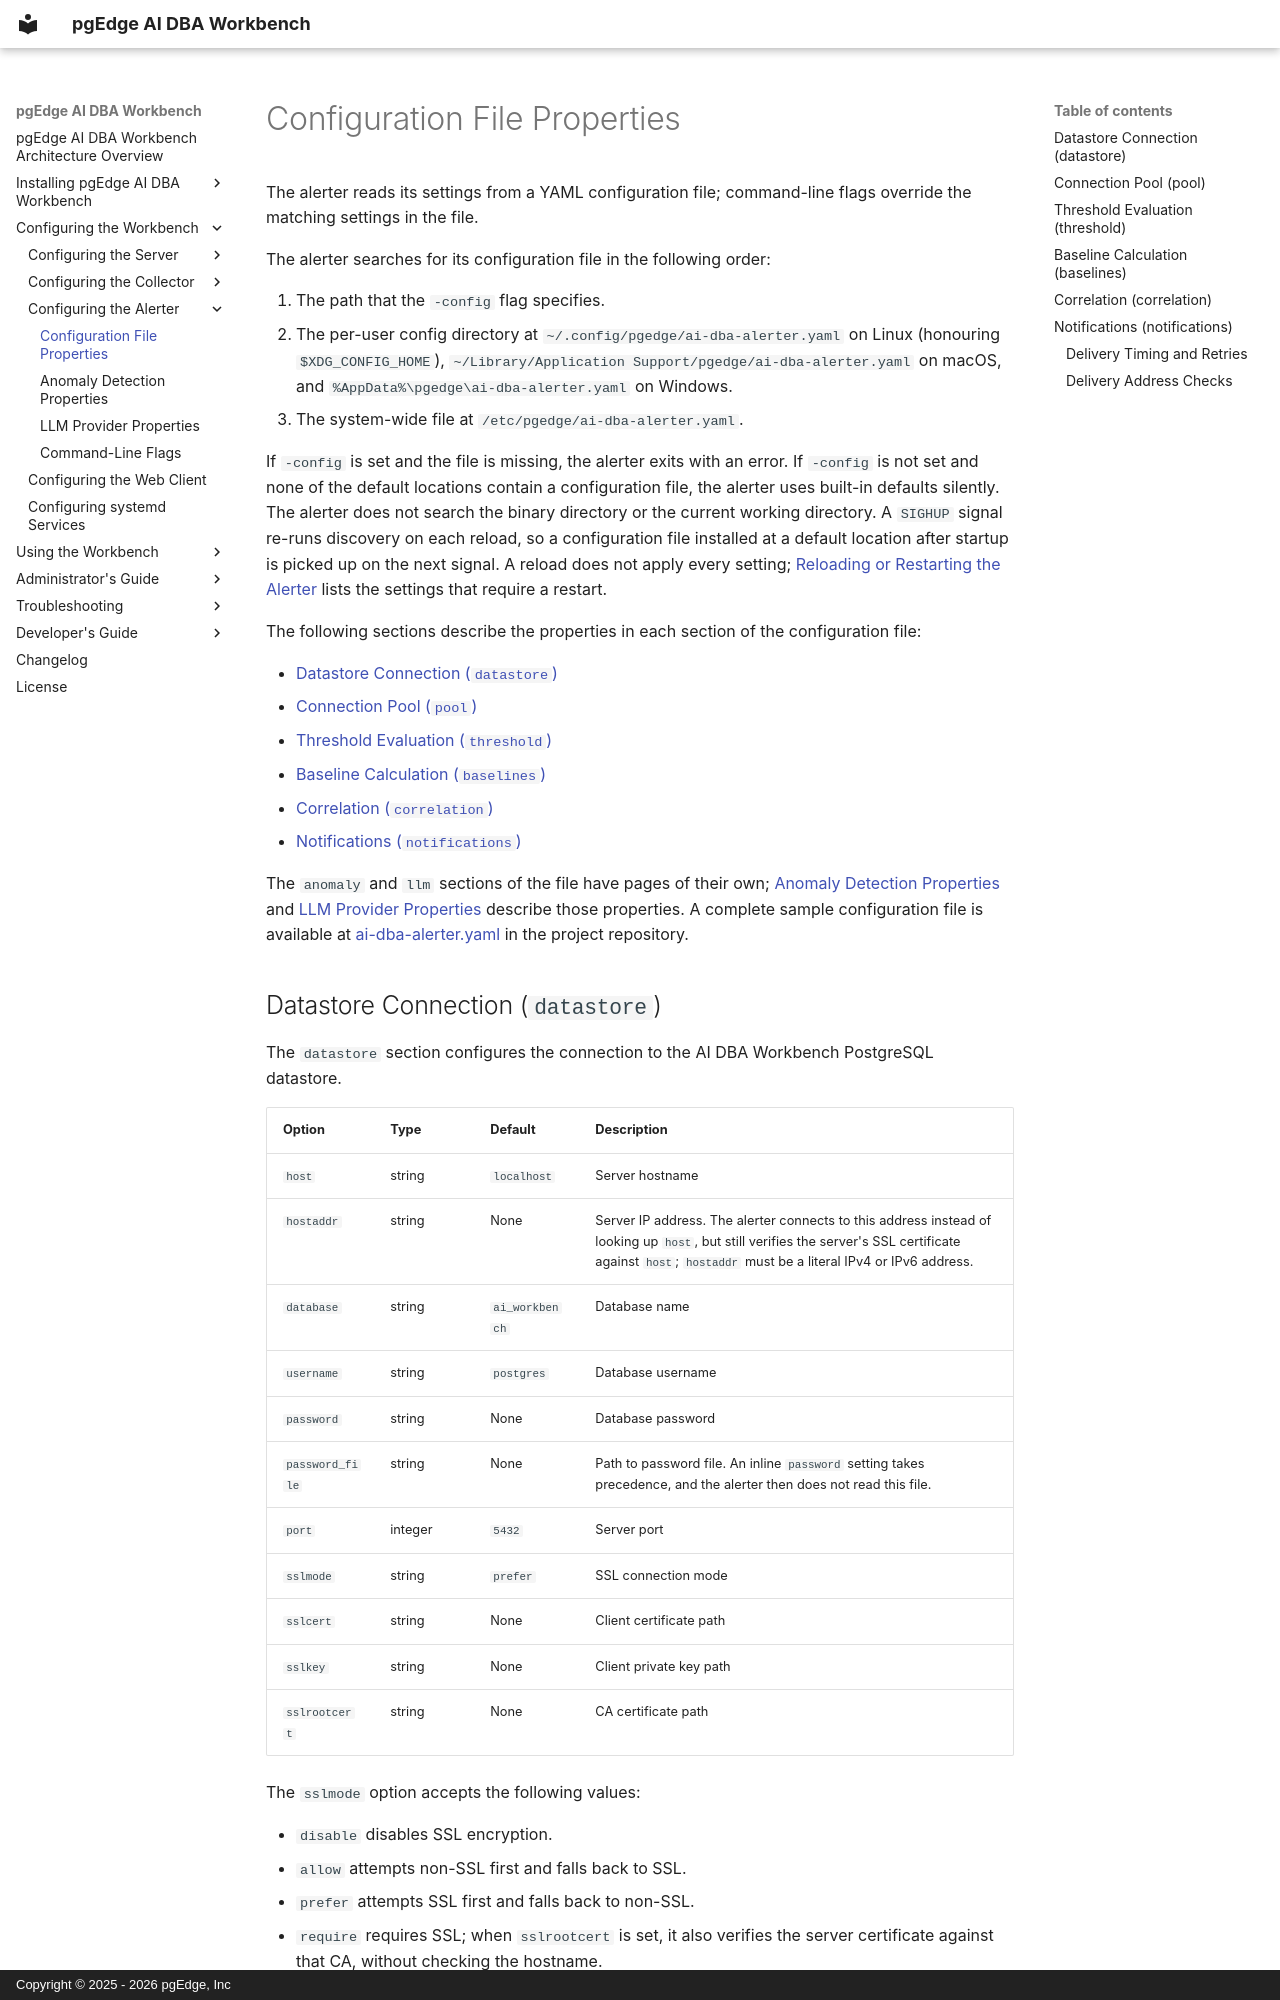

repository: pgEdge/ai-dba-workbench · page: configuration/alerter/configuration_file/index.html · generator: mkdocs · copyright: Copyright © 2025 - 2026 pgEdge, Inc

# Configuration File Properties

The alerter reads its settings from a YAML configuration file; command-line
flags override the matching settings in the file.

The alerter searches for its configuration file in the following order:

1. The path that the `-config` flag specifies.
2. The per-user config directory at `~/.config/pgedge/ai-dba-alerter.yaml` on
   Linux (honouring `$XDG_CONFIG_HOME`),
   `~/Library/Application Support/pgedge/ai-dba-alerter.yaml` on macOS, and
   `%AppData%\pgedge\ai-dba-alerter.yaml` on Windows.
3. The system-wide file at `/etc/pgedge/ai-dba-alerter.yaml`.

If `-config` is set and the file is missing, the alerter exits with an error.
If `-config` is not set and none of the default locations contain a
configuration file, the alerter uses built-in defaults silently. The alerter
does not search the binary directory or the current working directory. A
`SIGHUP` signal re-runs discovery on each reload, so a configuration file
installed at a default location after startup is picked up on the next signal.
A reload does not apply every setting;
[Reloading or Restarting the Alerter](index.md#reloading-or-restarting-the-alerter)
lists the settings that require a restart.

The following sections describe the properties in each section of the
configuration file:

- [Datastore Connection (`datastore`)](#datastore-connection-datastore)
- [Connection Pool (`pool`)](#connection-pool-pool)
- [Threshold Evaluation (`threshold`)](#threshold-evaluation-threshold)
- [Baseline Calculation (`baselines`)](#baseline-calculation-baselines)
- [Correlation (`correlation`)](#correlation-correlation)
- [Notifications (`notifications`)](#notifications-notifications)

The `anomaly` and `llm` sections of the file have pages of their own;
[Anomaly Detection Properties](anomaly_detection.md) and
[LLM Provider Properties](llm_providers.md) describe those properties. A
complete sample configuration file is available at
[ai-dba-alerter.yaml](https://github.com/pgEdge/ai-dba-workbench/blob/main/examples/ai-dba-alerter.yaml)
in the project repository.

## Datastore Connection (`datastore`)

The `datastore` section configures the connection to the AI DBA Workbench
PostgreSQL datastore.

| Option | Type | Default | Description |
|--------|------|---------|-------------|
| `host` | string | `localhost` | Server hostname |
| `hostaddr` | string | None | Server IP address. The alerter connects to this address instead of looking up `host`, but still verifies the server's SSL certificate against `host`; `hostaddr` must be a literal IPv4 or IPv6 address. |
| `database` | string | `ai_workbench` | Database name |
| `username` | string | `postgres` | Database username |
| `password` | string | None | Database password |
| `password_file` | string | None | Path to password file. An inline `password` setting takes precedence, and the alerter then does not read this file. |
| `port` | integer | `5432` | Server port |
| `sslmode` | string | `prefer` | SSL connection mode |
| `sslcert` | string | None | Client certificate path |
| `sslkey` | string | None | Client private key path |
| `sslrootcert` | string | None | CA certificate path |

The `sslmode` option accepts the following values:

- `disable` disables SSL encryption.
- `allow` attempts non-SSL first and falls back to SSL.
- `prefer` attempts SSL first and falls back to non-SSL.
- `require` requires SSL; when `sslrootcert` is set, it also verifies the
  server certificate against that CA, without checking the hostname.
- `verify-ca` requires SSL and verifies the server certificate.
- `verify-full` requires SSL and verifies the certificate and hostname.

## Connection Pool (`pool`)

The `pool` section configures the database connection pool.

| Option | Type | Default | Description |
|--------|------|---------|-------------|
| `max_connections` | integer | `10` | Max concurrent connections |
| `max_idle_seconds` | integer | `300` | Idle connection timeout |
